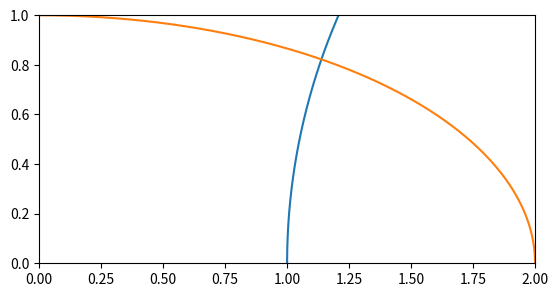

This figure's Python source:
import matplotlib.pyplot as plt
import math
import numpy as np

def func(alpha, x):
	return math.sqrt(1.0 - (x / alpha) ** 2.0)

# consider relative to (20, 40) sized ellipse
alpha = 2.0
beta = 1
samples = 1000

def solve(alpha, beta):
	a = 1.0 - 1.0 / (alpha ** 2.0)
	b = 0
	c = 1.0 - 2.0 * alpha ** 2 - beta ** 2.0
	d = 2.0 * alpha ** 2 * beta

	roots = np.roots([a, b, c, d])

	solutions = []
	xroot = 0
	for root in roots:
		if not np.iscomplex(root) and 0.0 <= root <= alpha:
			xroot = root
			x = alpha ** 2.0 / root
			solutions.append(x)
	return solutions, xroot

def gen_circ_points(x, y, r, samples):
	points = []
	for theta in np.linspace(-math.pi, math.pi, samples):
		points.append([x + r * math.cos(theta), y + r * math.sin(theta)])

	return np.array(points)

solutions, xroot = solve(alpha, beta)

fig = plt.figure()
ax = fig.add_subplot(111)
ax.set_aspect('equal')

for x in solutions:
	r = x - beta
	points = gen_circ_points(x, 0, r, samples)
	print('\tfloat radius = {} * 2.0 / 3.0;\n\tfloat upper = {} * 2.0 / 3.0;'.format(r, x))
	ax.plot(points[:, 0], points[:, 1])

X = np.linspace(0, alpha, samples)
Y = [func(alpha, x) for x in X]

ax.plot(X, Y)
plt.xlim(0, alpha)
plt.ylim(0, 1)
plt.show()

'''
def gradient(alpha, x):
	return -x / (alpha ** 2.0 * func(alpha, x))

yroot = func(alpha, xroot)
grad2 = -yroot / (solutions[0] - xroot)
grad1 = gradient(alpha, xroot)

print(grad1, grad2)
'''
